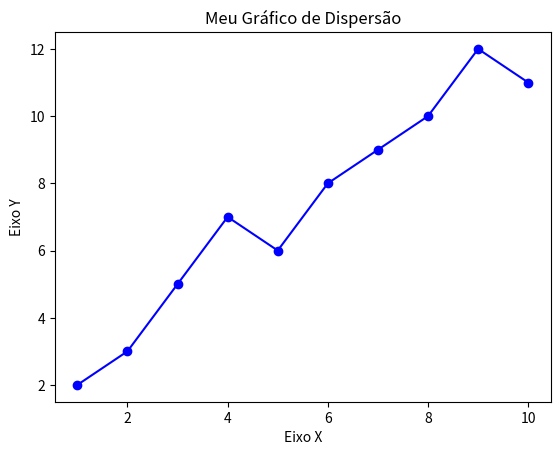

The matplotlib source for this figure:
import matplotlib.pyplot as plt

x = [1, 2, 3, 4, 5, 6, 7, 8, 9, 10]
y = [2, 3, 5, 7, 6, 8, 9, 10, 12, 11]

plt.plot(x,y, color='blue', marker='o')

plt.xlabel('Eixo X')
plt.ylabel('Eixo Y')

plt.title('Meu Gráfico de Dispersão')

plt.show()  